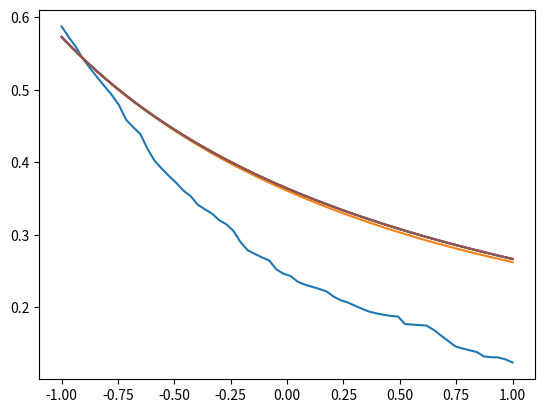

Python code for this plot:
# -*- coding: utf-8 -*-
#---IMPORTS---
import numpy as np
import matplotlib.pyplot as plt
import numpy.linalg as lin
#---CONSTANTS---
BOUNDS = (-1.,1.)
POINTS = 2**6
EPSILON = 10**-16
INITIAL = None
STEP_SIZE = 0.001
#---DERIVED---DON'T CHANGE THESE, CHANGE THE REAL CONSTANTS
INTERVAL_LENGTH = (BOUNDS[1] - BOUNDS[0])/(POINTS-1)
D0 = .5*(np.eye(POINTS-1,POINTS) + np.roll(np.eye(POINTS-1,POINTS),1,1))
D1 = (1/INTERVAL_LENGTH)*(-1*np.eye(POINTS-1,POINTS) + np.roll(np.eye(POINTS-1,POINTS),1,1))
A = D1.T @ D1 + D0.T @ D0
x = np.linspace(BOUNDS[0], BOUNDS[1],POINTS)
y = np.random.rand(POINTS)
proj = np.ones(POINTS)
#---Sets the initial condition and then defines a projection vector from df to make sure it stays fixed.
if INITIAL is not None:
    fixed = np.argmin(abs(x-INITIAL[0]))
    proj[fixed] = 0
    y[fixed] = INITIAL[1]

step_lin =      lambda u, v:    u.dot(v)/v.dot(v)
step_nonlin =   lambda u, g:    (df(u) @ g).dot(f(u)) / (df(u) @ g).dot(df(u) @ g)
f =             lambda u:       D1 @ u + D0 @ (u**2)
df =            lambda u:       proj * (D1 + 2*D0*u)
phi =           lambda f:       0.5*f.dot(f)
dphi =          lambda f, df:   df.T @ f
sobolev =       lambda u:       lin.solve(A,u)

def graph(x,y):
    plt.plot(x,y)
    plt.show()

k = 0

while phi(f(y)) > EPSILON or not np.isfinite(phi(f(y))):
    grad =  sobolev(dphi( f(y), df(y) ))
    s = step_nonlin(y,grad)
    y -= s*grad
    if k%2 == 0:
        print(k, phi(f(y)))
        graph(x,y)
    k=k+1
print(k)
